Run: headless pygame with SDL's dummy video driver; simulated clock (each Clock.tick advances the game by its frame time, no real sleeping); random seed 0; keys injected as events and as key.get_pressed() state; mouse plan: one left click at the window centre at the start of phase 2, then a move to the lower-right quarter at the start of phase 3.
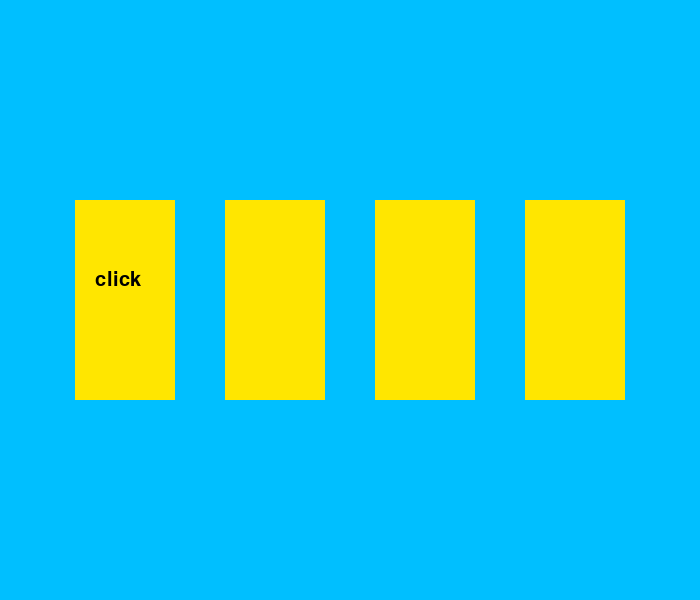
Frame 1 of 4 · flips 1–60 · no input
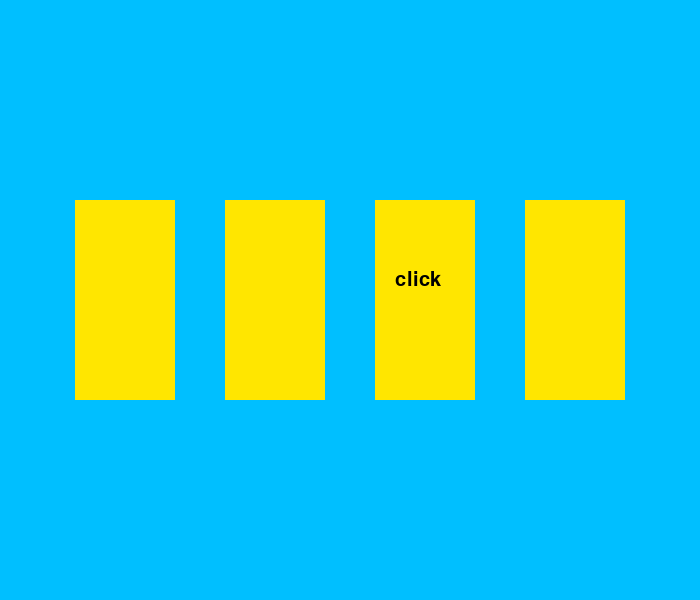
Frame 2 of 4 · flips 61–180 · clicked the window centre · tapped SPACE, RETURN · held RIGHT (→), D
Frame 3 of 4 · flips 181–300 · moved the mouse to the lower-right quarter · held DOWN (↓), S · screen unchanged from frame 2, image omitted
Frame 4 of 4 · flips 301–420 · held LEFT (←), A, UP (↑), W · screen unchanged from frame 3, image omitted

The pygame program that drew these frames:

import pygame
pygame.init()
from random import randint


WIN_WIDTH = 700
WIN_HEIGHT = 600

LIGHT_BLUE = (0, 191, 255)
YELLOW = (255, 230, 0)
BLACK = (0, 0, 0)
GREEN = (34, 255, 0)
RED = (255, 0, 0)

FPS = 40

window = pygame.display.set_mode((WIN_WIDTH, WIN_HEIGHT))
clock = pygame.time.Clock()

class Area():
    def __init__(self, x, y, width, height, color):
        self.rect = pygame.Rect(x, y, width, height)
        self.color = color
    
    def change_color(self, new_color):
        self.color = new_color

    def show_sprite(self):
        pygame.draw.rect(window, self.color, self.rect)

class Label(Area):
    def set_txt(self, size, text, color):
        self.font = pygame.font.SysFont('Arial', size)
        self.text = self.font.render(text, True, color)
    
    def draw_txt(self, shift_x, shift_y):
        self.show_sprite()
        window.blit(self.text, (self.rect.x + shift_x, self.rect.y + shift_y))



X = 75

cards = []
for i in range(4):
    card = Label(X, 200, 100, 200, YELLOW)
    card.set_txt(30, 'click', BLACK)
    cards.append(card)
    X += 150

count = 0
window.fill(LIGHT_BLUE)
game = True

while game:
    for event in pygame.event.get():
        if event.type == pygame.QUIT:
            game = False
        
        if event.type == pygame.MOUSEBUTTONDOWN:
            if event.button == 1:
                pos = event.pos
                for i in range(4):
                    if cards[i].rect.collidepoint(pos):
                        if i == num:
                            cards[i].change_color(GREEN)
                        else:
                            cards[i].change_color(RED)
                        cards[i].show_sprite()

    if count == 0:
        num = randint(0, 3)
        for i in range(4):
            cards[i].change_color(YELLOW)
            if i == num:
                cards[i].draw_txt(20, 70)
            else:
                cards[i].show_sprite()
        count = 20
    else:
        count -= 1

    clock.tick(FPS)
    pygame.display.update()
